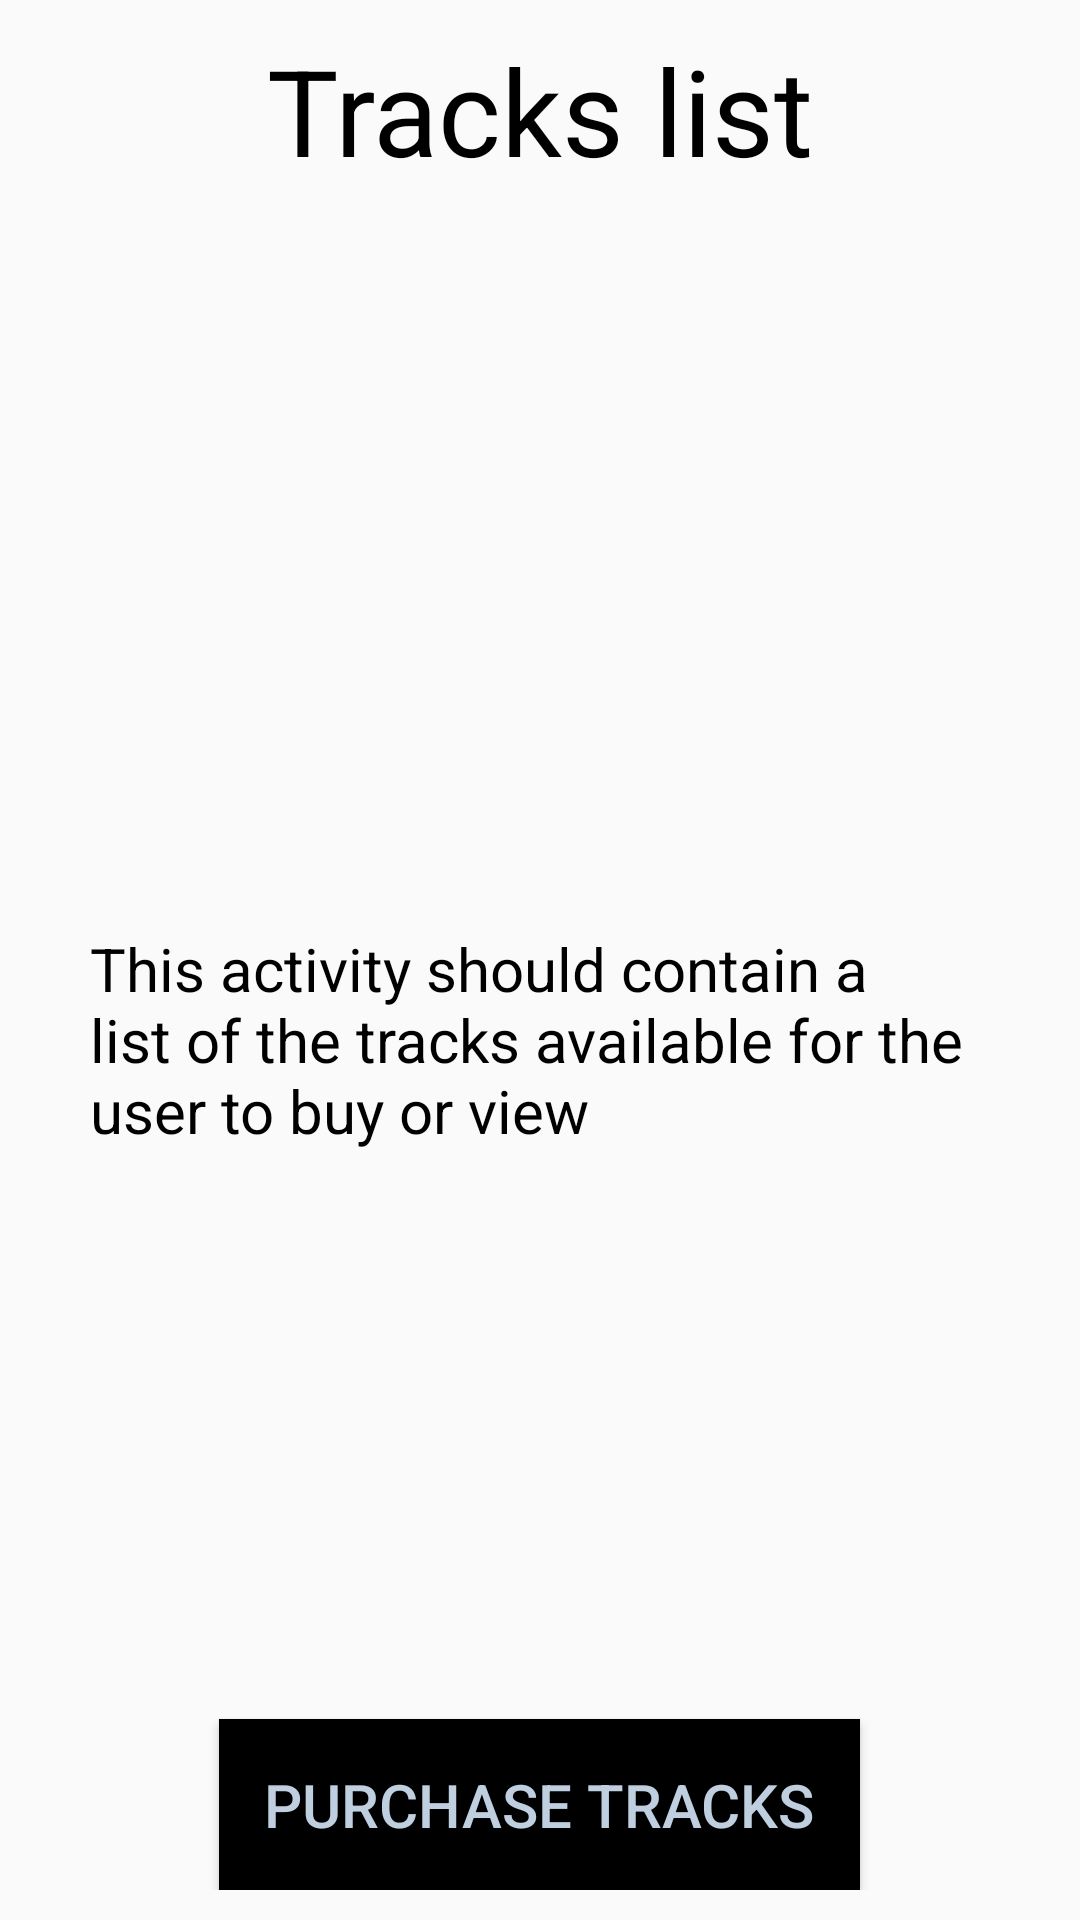

Produce the Android XML layout that renders to this screen, including the resource entries it uses.
<!-- AndroidManifest.xml: application theme AppTheme -->
<!-- res/layout/activity_tracks.xml -->
<?xml version="1.0" encoding="utf-8"?>
<LinearLayout xmlns:android="http://schemas.android.com/apk/res/android"
    xmlns:app="http://schemas.android.com/apk/res-auto"
    xmlns:tools="http://schemas.android.com/tools"
    android:layout_width="match_parent"
    android:layout_height="match_parent"
    android:orientation="vertical"
    android:padding="10dp"
    tools:context="com.re_coded.example.android.mybeats.Tracks">

    <TextView
        android:layout_width="match_parent"
        android:layout_height="wrap_content"
        android:text="Tracks list"
        android:textAlignment="center"
        android:textColor="@color/black"
        android:textSize="40sp" />

    <RelativeLayout
        android:layout_width="match_parent"
        android:layout_height="match_parent">

        <TextView
            android:layout_width="match_parent"
            android:layout_height="wrap_content"
            android:layout_centerInParent="true"

            android:padding="20dp"
            android:text="This activity should contain a list of the tracks available for the user to buy or view"
            android:textColor="@color/black"
            android:textSize="20sp" />

        <Button
            android:id="@+id/pay_button"
            android:layout_width="wrap_content"
            android:layout_height="wrap_content"
            android:layout_alignParentBottom="true"
            android:layout_centerHorizontal="true"
            android:background="@color/black"
            android:padding="15dp"
            android:text="Purchase Tracks"
            android:textColor="@color/flat_white"
            android:textSize="20dp" />
    </RelativeLayout>
</LinearLayout>
<!-- resources referenced by this layout -->
<resources>
  <color name="black">#000000</color>
  <color name="flat_white">#bfcfdf</color>
  <style name="AppTheme" parent="Theme.AppCompat.Light.DarkActionBar">
          
          <item name="colorPrimary">@color/black</item>
          <item name="colorPrimaryDark">@color/colorPrimaryDark</item>
          <item name="colorAccent">@color/flat_white</item>
      </style>
  <color name="colorPrimaryDark">#303F9F</color>
</resources>
